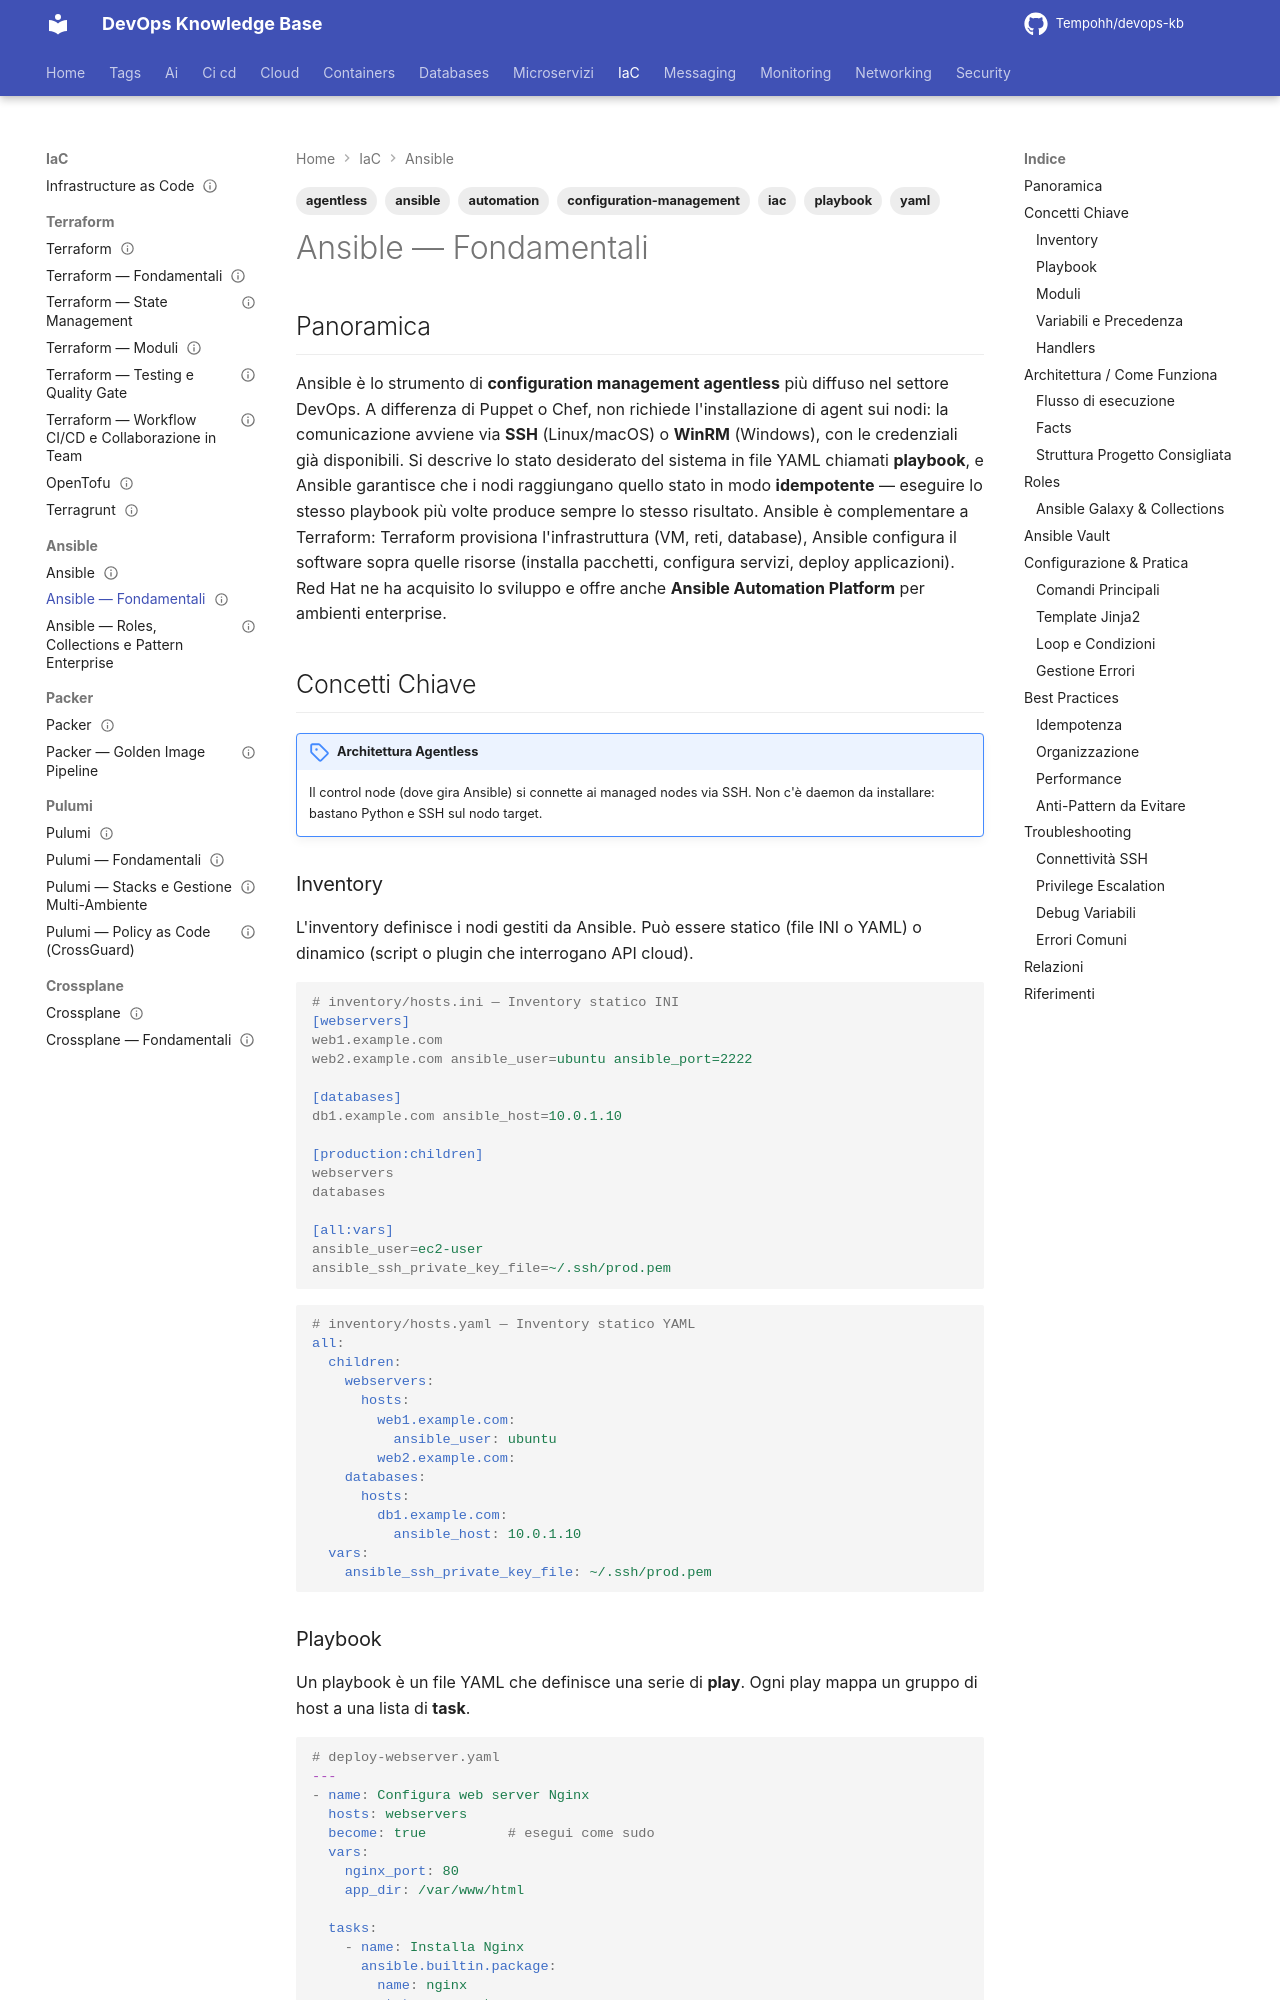

repository: Tempohh/devops-kb · page: iac/ansible/fondamentali/index.html · generator: mkdocs

---
title: "Ansible — Fondamentali"
slug: ansible-fondamentali
category: iac
tags: [ansible, iac, configuration-management, automation, agentless, playbook, yaml]
search_keywords: [ansible, playbook, inventory, roles, vault, moduli, configuration management, agentless, ssh, yaml, automation, provisioning, idempotente, idempotency, task, handler, template, jinja2, galaxy, collections, become, privilege escalation, ad-hoc, ansible-playbook, ansible-vault, ansible-galaxy, red hat]
parent: iac/ansible/_index
related: [iac/terraform/fondamentali, iac/terraform/state-management, containers/kubernetes/workloads, ci-cd/pipeline/github-actions]
official_docs: https://docs.ansible.com
status: complete
difficulty: intermediate
last_updated: 2026-03-24
---

# Ansible — Fondamentali

## Panoramica

Ansible è lo strumento di **configuration management agentless** più diffuso nel settore DevOps. A differenza di Puppet o Chef, non richiede l'installazione di agent sui nodi: la comunicazione avviene via **SSH** (Linux/macOS) o **WinRM** (Windows), con le credenziali già disponibili. Si descrive lo stato desiderato del sistema in file YAML chiamati **playbook**, e Ansible garantisce che i nodi raggiungano quello stato in modo **idempotente** — eseguire lo stesso playbook più volte produce sempre lo stesso risultato. Ansible è complementare a Terraform: Terraform provisiona l'infrastruttura (VM, reti, database), Ansible configura il software sopra quelle risorse (installa pacchetti, configura servizi, deploy applicazioni). Red Hat ne ha acquisito lo sviluppo e offre anche **Ansible Automation Platform** per ambienti enterprise.

## Concetti Chiave

!!! note "Architettura Agentless"
    Il control node (dove gira Ansible) si connette ai managed nodes via SSH. Non c'è daemon da installare: bastano Python e SSH sul nodo target.
